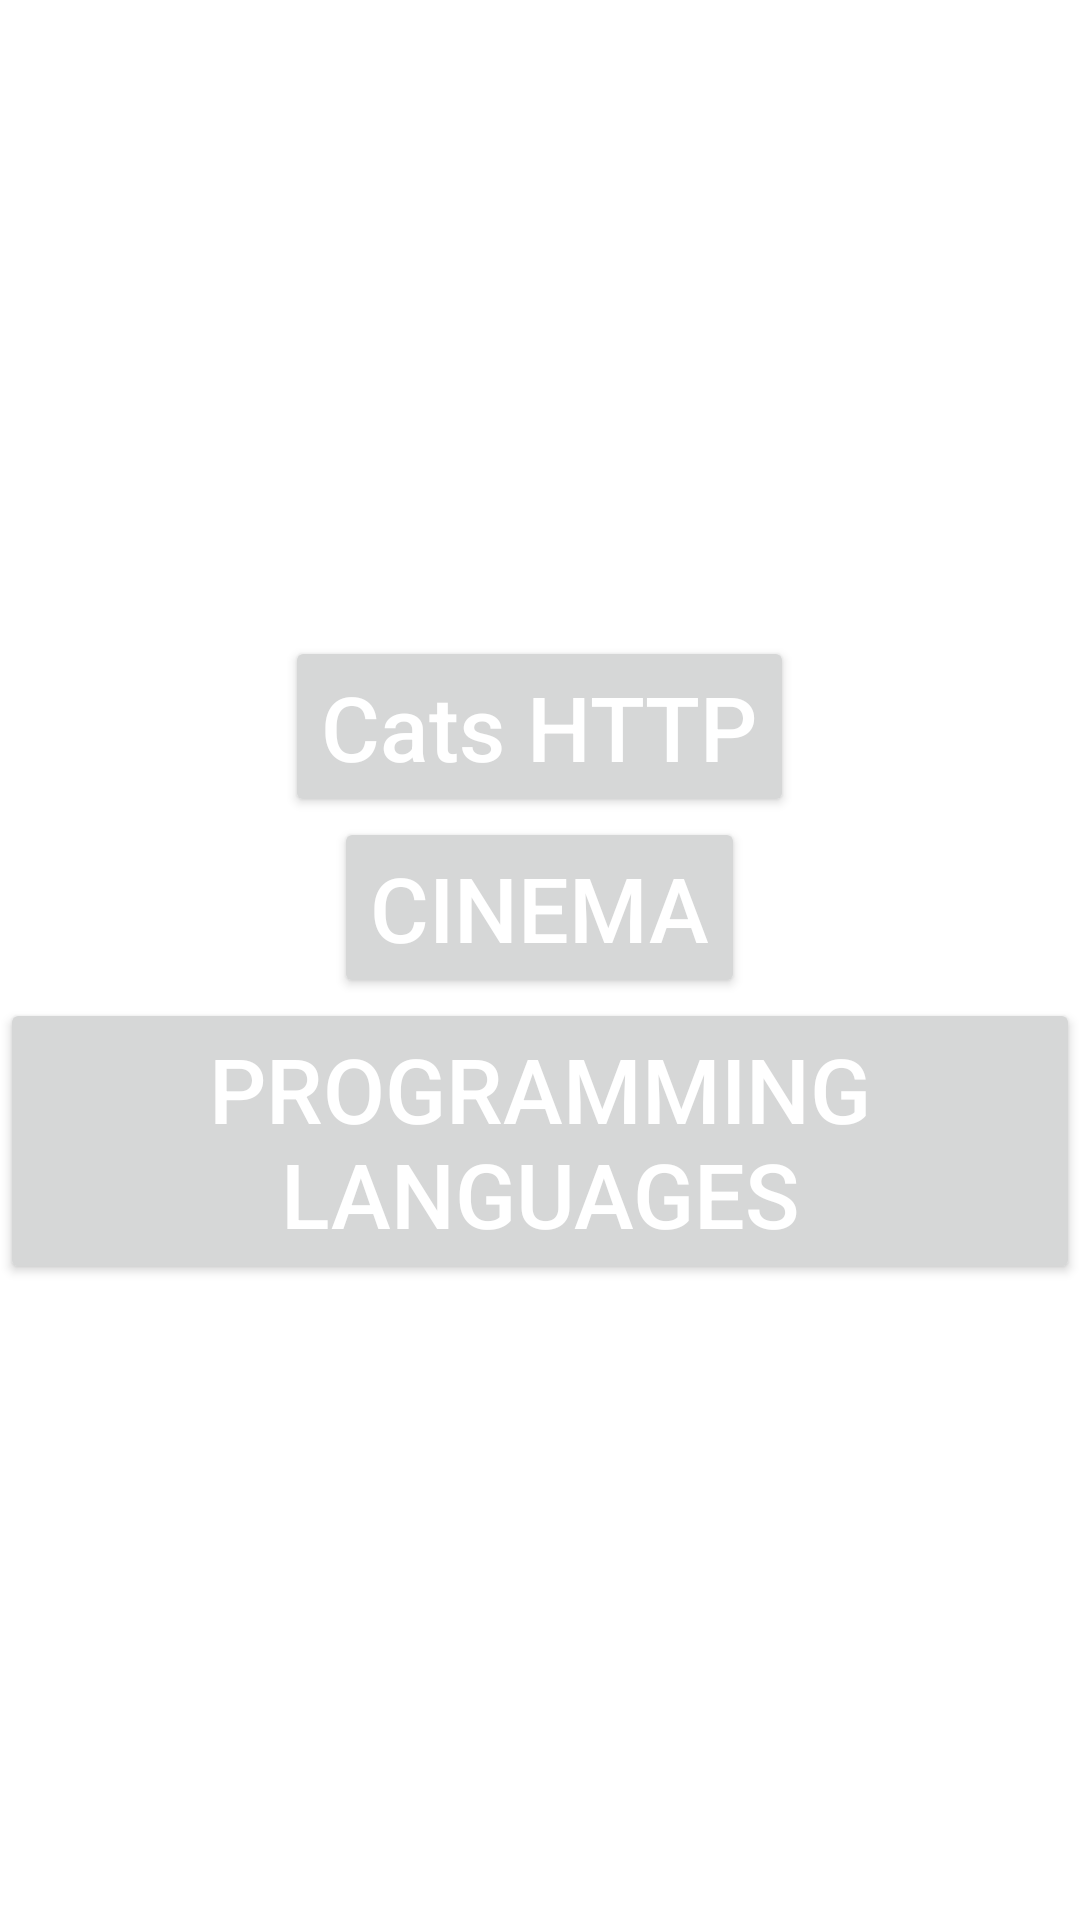

Write the Android layout XML for this screen, with the resource values it uses.
<!-- AndroidManifest.xml: application theme Theme.Kotlin38 -->
<!-- res/layout/fragment_home.xml -->
<?xml version="1.0" encoding="utf-8"?>
<LinearLayout xmlns:android="http://schemas.android.com/apk/res/android"
    xmlns:tools="http://schemas.android.com/tools"
    android:layout_width="match_parent"
    android:layout_height="match_parent"
    android:gravity="center"
    android:orientation="vertical"
    tools:context=".fragments.HomeFragment">

    <Button
        android:id="@+id/btn_cat"
        android:layout_width="wrap_content"
        android:layout_height="wrap_content"
        android:hint="Cats HTTP"
        android:textColorHint="@color/white"
        android:textSize="30sp" />

    <Button
        android:id="@+id/btn_cinema"
        android:layout_width="wrap_content"
        android:layout_height="wrap_content"
        android:hint="CINEMA"
        android:textColorHint="@color/white"
        android:textSize="30sp" />

    <Button
        android:id="@+id/btn_languages"
        android:layout_width="wrap_content"
        android:layout_height="wrap_content"
        android:hint="PROGRAMMING LANGUAGES"
        android:textColorHint="@color/white"
        android:textSize="30sp" />

</LinearLayout>
<!-- resources referenced by this layout -->
<resources>
  <style name="Theme.Kotlin38" parent="Theme.MaterialComponents.DayNight.DarkActionBar">
          
          <item name="colorPrimary">@color/purple_500</item>
          <item name="colorPrimaryVariant">@color/purple_700</item>
          <item name="colorOnPrimary">@color/white</item>
          
          <item name="colorSecondary">@color/teal_200</item>
          <item name="colorSecondaryVariant">@color/teal_700</item>
          <item name="colorOnSecondary">@color/black</item>
          
          <item name="android:statusBarColor">?attr/colorPrimaryVariant</item>
          
      </style>
  <!-- not gathered from this repository: default colours our renderer supplied (Android Studio template values) -->
  <color name="purple_500">#FF6200EE</color>
  <color name="purple_700">#FF3700B3</color>
  <color name="teal_200">#FF03DAC5</color>
  <color name="teal_700">#FF018786</color>
  <color name="black">#FF000000</color>
  <color name="white">#FFFFFFFF</color>
</resources>
